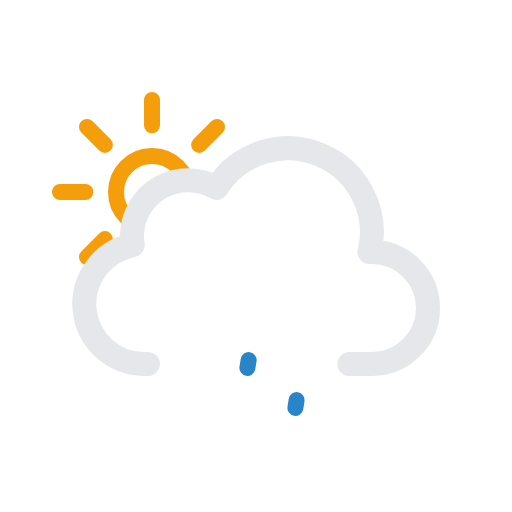
t = 0.00 s
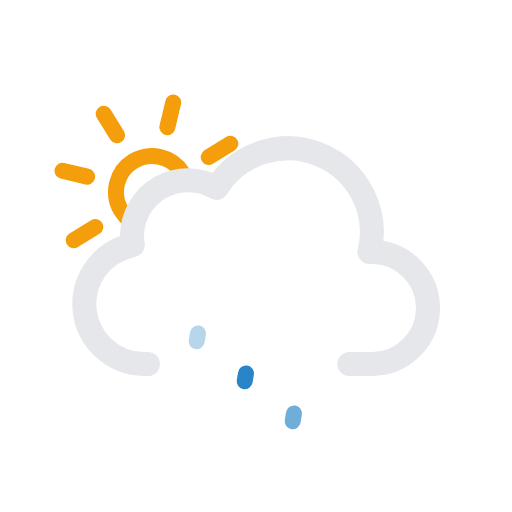
t = 1.67 s
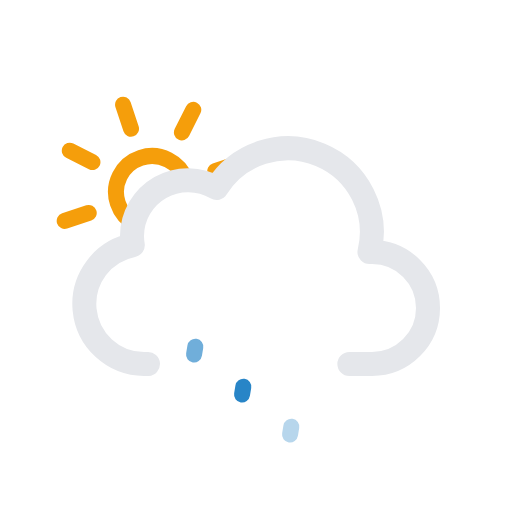
t = 3.33 s
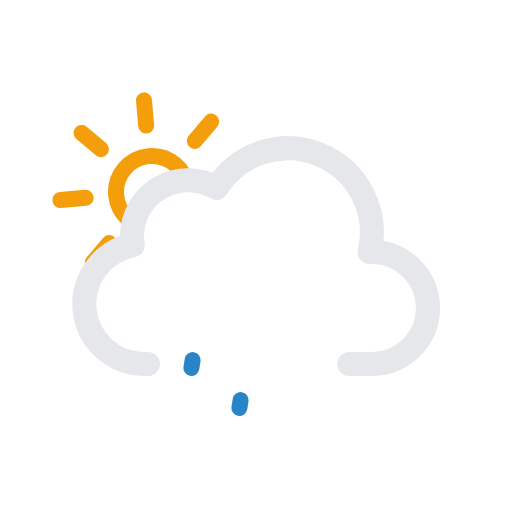
t = 5.00 s
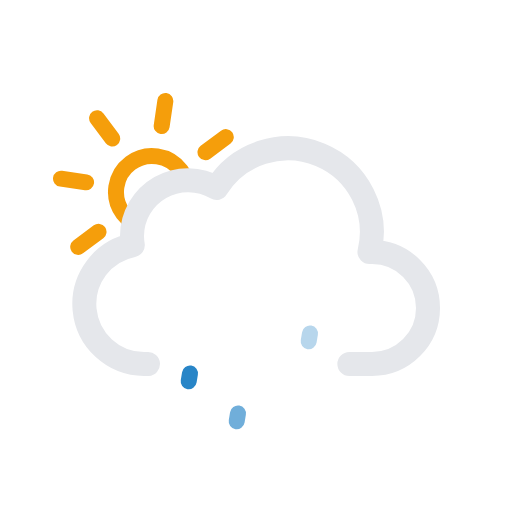
t = 6.67 s
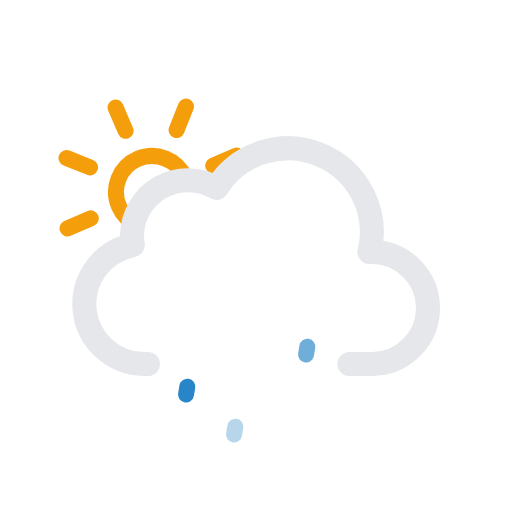
t = 8.33 s

The animated SVG that drew these frames (rendered in a browser with its animation timeline set to each time). Animation: 7 SMIL elements (animate=3,animateTransform=4); frames cover the first 8.33 s, repeats indefinitely.

<svg xmlns="http://www.w3.org/2000/svg" viewBox="0 0 64 64">
    <defs>
        <clipPath id="a">
            <polygon
                points="12 35 6.72 30.79 4.72 24.79 5.72 17.79 9.72 12.79 14.72 9.79 20.72 9.79 25.72 10.79 28.72 13.79 33 20 27 24 21 24 18 27 18 31 14 33 12 35"
                fill="none"
            />
        </clipPath>
    </defs>
    <g clip-path="url(#a)">
        <g>
            <path
                d="M23.5,24A4.5,4.5,0,1,1,19,19.5,4.49,4.49,0,0,1,23.5,24ZM19,15.67V12.5m0,23V32.33m5.89-14.22,2.24-2.24M10.87,32.13l2.24-2.24m0-11.78-2.24-2.24M27.13,32.13l-2.24-2.24M7.5,24h3.17M30.5,24H27.33"
                fill="none"
                stroke="#f59e0b"
                stroke-linecap="round"
                stroke-miterlimit="10"
                stroke-width="2"
            />
            <animateTransform
                attributeName="transform"
                type="rotate"
                from="0 19 24"
                to="360 19 24"
                dur="45s"
                repeatCount="indefinite"
            />
        </g>
    </g>
    <path
        d="M43.67,45.5H46.5a7,7,0,0,0,0-14l-.32,0a10.49,10.49,0,0,0-19.11-8,7,7,0,0,0-10.57,6,7.21,7.21,0,0,0,.1,1.14A7.5,7.5,0,0,0,18,45.5a4.19,4.19,0,0,0,.5,0v0"
        fill="none"
        stroke="#e5e7eb"
        stroke-linecap="round"
        stroke-linejoin="round"
        stroke-width="3"
    />
    <g>
        <line
            x1="24.08"
            y1="45.01"
            x2="23.92"
            y2="45.99"
            fill="none"
            stroke="#2885c7"
            stroke-linecap="round"
            stroke-miterlimit="10"
            stroke-width="2"
        />
        <animateTransform
            attributeName="transform"
            type="translate"
            values="1 -5; -2 10"
            dur="1.5s"
            repeatCount="indefinite"
        />
        <animate
            attributeName="opacity"
            values="0;1;1;0"
            dur="1.5s"
            repeatCount="indefinite"
        />
    </g>
    <g>
        <line
            x1="31.08"
            y1="45.01"
            x2="30.92"
            y2="45.99"
            fill="none"
            stroke="#2885c7"
            stroke-linecap="round"
            stroke-miterlimit="10"
            stroke-width="2"
        />
        <animateTransform
            attributeName="transform"
            type="translate"
            begin="-0.5s"
            values="1 -5; -2 10"
            dur="1.5s"
            repeatCount="indefinite"
        />
        <animate
            attributeName="opacity"
            begin="-0.5s"
            values="0;1;1;0"
            dur="1.5s"
            repeatCount="indefinite"
        />
    </g>
    <g>
        <line
            x1="38.08"
            y1="45.01"
            x2="37.92"
            y2="45.99"
            fill="none"
            stroke="#2885c7"
            stroke-linecap="round"
            stroke-miterlimit="10"
            stroke-width="2"
        />
        <animateTransform
            attributeName="transform"
            type="translate"
            begin="-1s"
            values="1 -5; -2 10"
            dur="1.5s"
            repeatCount="indefinite"
        />
        <animate
            attributeName="opacity"
            begin="-1s"
            values="0;1;1;0"
            dur="1.5s"
            repeatCount="indefinite"
        />
    </g>
</svg>
